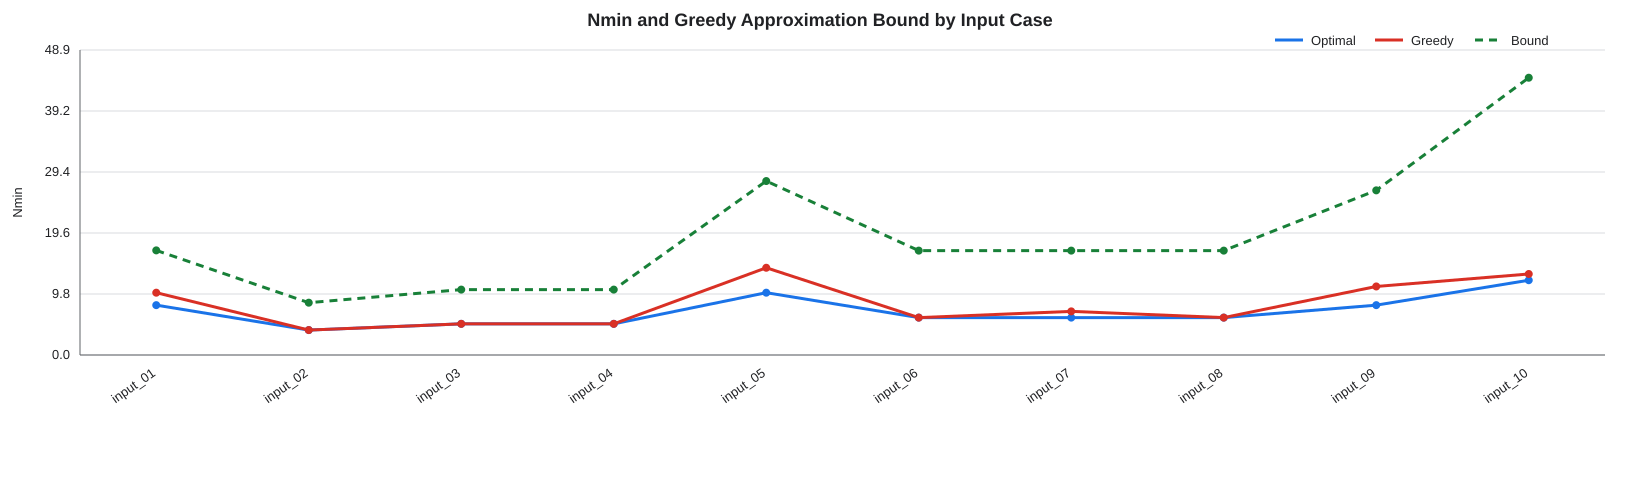

The file beside this chart, header and first rows:
case, F, M, Nmin_optimal, Nmin_greedy, greedy_approximation_bound, greedy_minus_optimal
input_01, 3, 3, 8, 10, 16.79, 2
input_02, 3, 3, 4, 4, 8.394, 0
input_03, 3, 4, 5, 5, 10.49, 0
input_04, 3, 4, 5, 5, 10.49, 0
input_05, 4, 3, 10, 14, 27.92, 4
input_06, 4, 3, 6, 6, 16.75, 0
input_07, 4, 4, 6, 7, 16.75, 1
input_08, 4, 4, 6, 6, 16.75, 0
input_09, 5, 3, 8, 11, 26.42, 3
input_10, 6, 2, 12, 13, 44.5, 1
